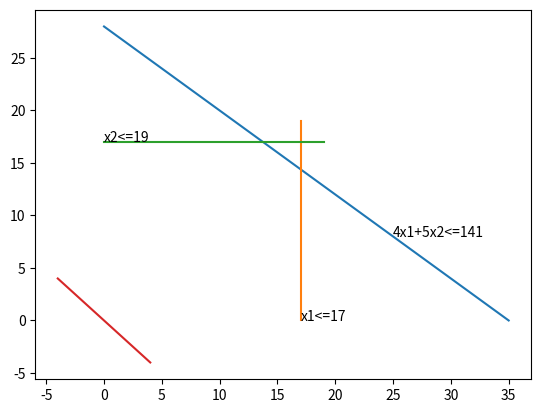

The matplotlib source for this figure:
import matplotlib.pyplot as plt
import numpy as np
plt.plot([35,0], [0,28])
plt.plot([17,17], [0,19])
plt.plot([0,19], [17,17])
plt.plot([4,-4], [-4,4])
plt.text(17,0,"x1<=17")
plt.text(0,17,"x2<=19")
plt.text(25,8,"4x1+5x2<=141")
